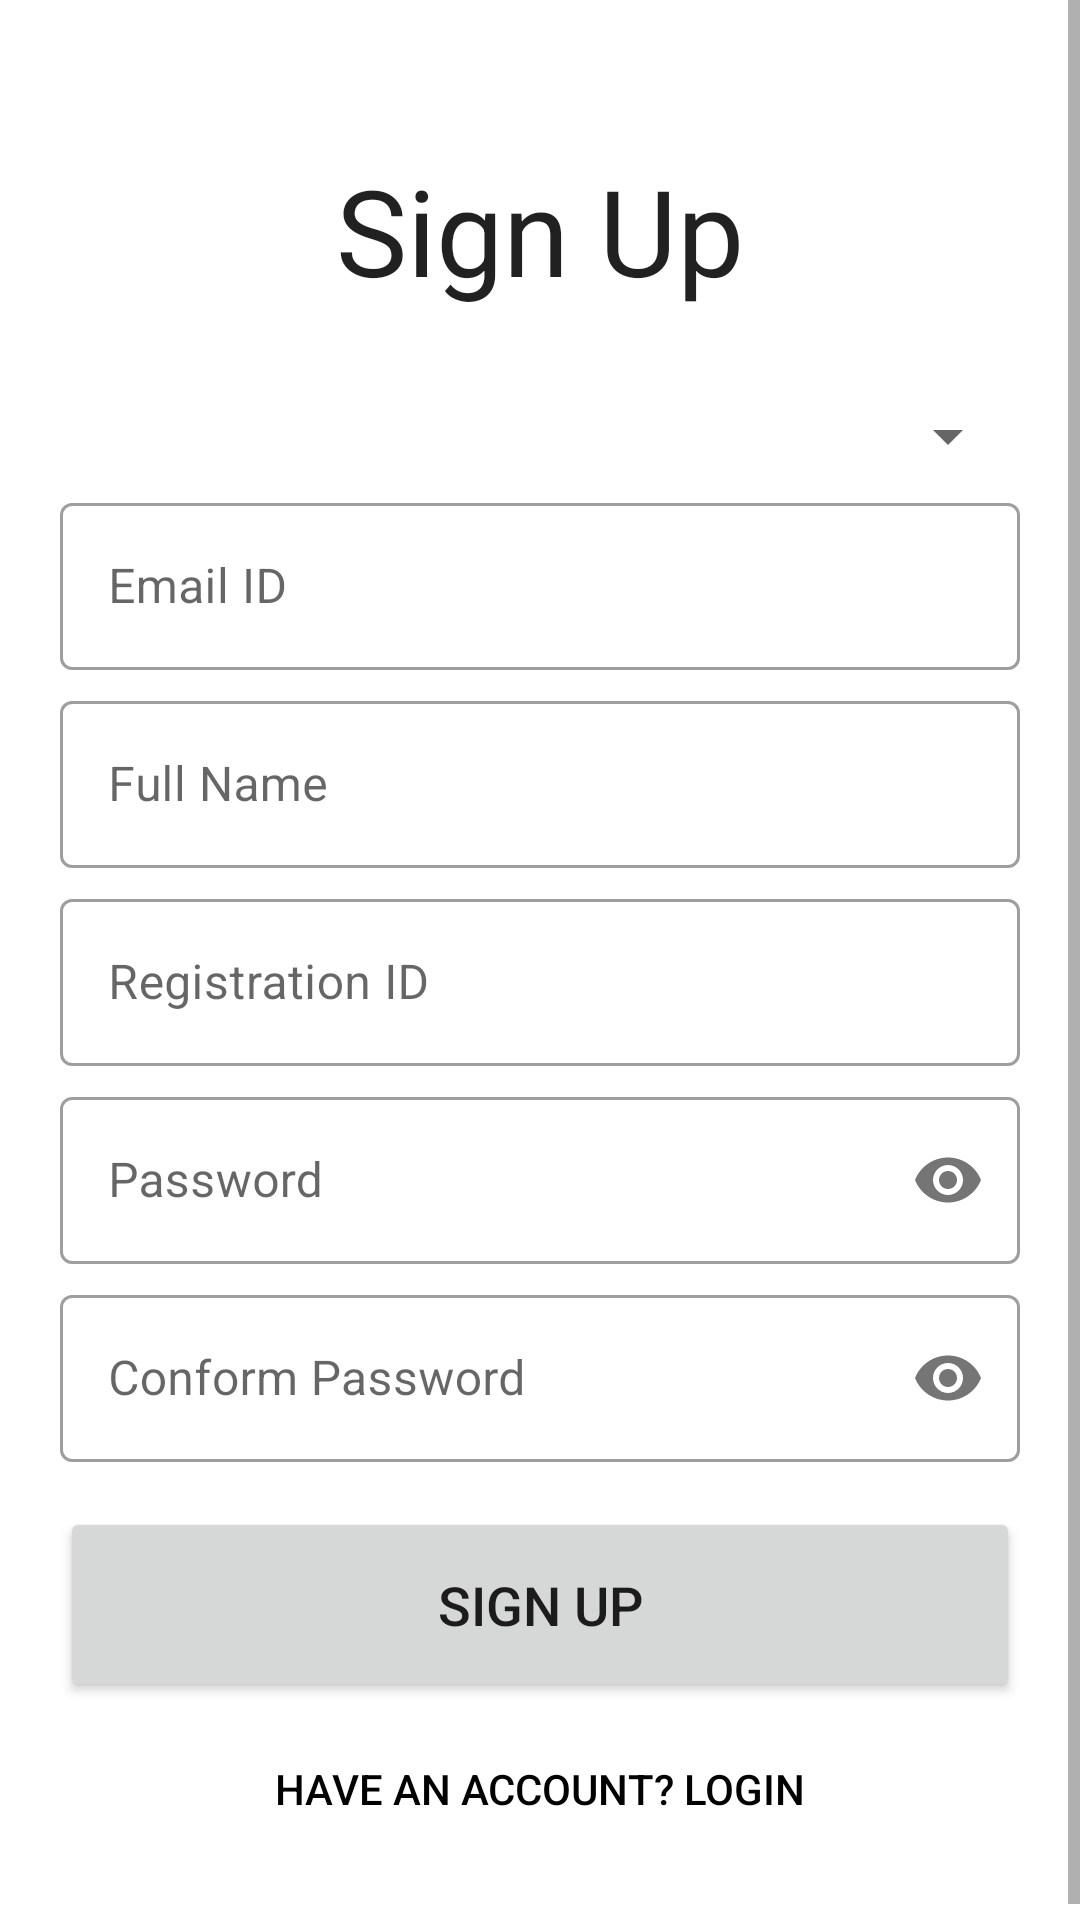

Write the Android layout XML for this screen, with the resource values it uses.
<!-- AndroidManifest.xml: application theme Theme.Inscription -->
<!-- res/layout/activity_sign_up.xml -->
<?xml version="1.0" encoding="utf-8"?>
<androidx.constraintlayout.widget.ConstraintLayout xmlns:android="http://schemas.android.com/apk/res/android"
    xmlns:app="http://schemas.android.com/apk/res-auto"
    xmlns:tools="http://schemas.android.com/tools"
    android:layout_width="match_parent"
    android:layout_height="match_parent"
    tools:context=".SignUpActivity">

    <ScrollView
        android:layout_width="match_parent"
        android:layout_height="match_parent"
        app:layout_constraintBottom_toBottomOf="parent"
        app:layout_constraintEnd_toEndOf="parent"
        app:layout_constraintStart_toStartOf="parent"
        app:layout_constraintTop_toTopOf="parent"
        tools:ignore="SpeakableTextPresentCheck">

        <LinearLayout
            android:layout_width="match_parent"
            android:layout_height="match_parent"
            android:orientation="vertical"
            android:background="#fff"
            android:padding="20dp">

            <TextView
                android:id="@+id/textViewSignUp"
                android:layout_width="match_parent"
                android:layout_height="wrap_content"
                android:layout_marginTop="30dp"
                android:layout_marginBottom="30dp"
                android:gravity="center"
                android:text="Sign Up"
                android:textAppearance="@style/TextAppearance.AppCompat.Body1"
                android:textSize="40dp" />

            <Spinner
                android:id="@+id/userDropdown"
                android:layout_width="match_parent"
                android:layout_height="wrap_content"
                android:spinnerMode="dropdown"
                android:layout_marginBottom="5dp"/>



            <com.google.android.material.textfield.TextInputLayout
                android:id="@+id/textInputEmail"
                style="@style/Widget.MaterialComponents.TextInputLayout.OutlinedBox"
                android:layout_width="match_parent"
                android:layout_height="wrap_content"
                android:hint="Email ID"
                android:layout_marginBottom="5dp">

                <com.google.android.material.textfield.TextInputEditText
                    android:layout_width="match_parent"
                    android:layout_height="wrap_content" />
            </com.google.android.material.textfield.TextInputLayout>

            <com.google.android.material.textfield.TextInputLayout
                android:id="@+id/textInputName"
                style="@style/Widget.MaterialComponents.TextInputLayout.OutlinedBox"
                android:layout_width="match_parent"
                android:layout_height="wrap_content"
                android:hint="Full Name"
                android:layout_marginBottom="5dp">

                <com.google.android.material.textfield.TextInputEditText
                    android:layout_width="match_parent"
                    android:layout_height="wrap_content" />
            </com.google.android.material.textfield.TextInputLayout>

            <com.google.android.material.textfield.TextInputLayout
                android:id="@+id/textInputRegID"
                style="@style/Widget.MaterialComponents.TextInputLayout.OutlinedBox"
                android:layout_width="match_parent"
                android:layout_height="wrap_content"
                android:hint="Registration ID"
                android:layout_marginBottom="5dp">

                <com.google.android.material.textfield.TextInputEditText
                    android:layout_width="match_parent"
                    android:layout_height="wrap_content" />
            </com.google.android.material.textfield.TextInputLayout>

            <com.google.android.material.textfield.TextInputLayout
                android:id="@+id/textInputSignUpPassword"
                style="@style/Widget.MaterialComponents.TextInputLayout.OutlinedBox"
                android:layout_width="match_parent"
                android:layout_height="wrap_content"
                android:hint="Password"
                app:passwordToggleEnabled="true"
                android:layout_marginBottom="5dp">

                <com.google.android.material.textfield.TextInputEditText
                    android:layout_width="match_parent"
                    android:layout_height="wrap_content"
                    android:inputType="textPassword" />
            </com.google.android.material.textfield.TextInputLayout>

            <com.google.android.material.textfield.TextInputLayout
                android:id="@+id/textInputConformPassword"
                style="@style/Widget.MaterialComponents.TextInputLayout.OutlinedBox"
                android:layout_width="match_parent"
                android:layout_height="wrap_content"
                android:hint="Conform Password"
                app:passwordToggleEnabled="true"
                android:layout_marginBottom="5dp">

                <com.google.android.material.textfield.TextInputEditText
                    android:layout_width="match_parent"
                    android:layout_height="wrap_content"
                    android:inputType="textPassword" />
            </com.google.android.material.textfield.TextInputLayout>

            <Button
                android:id="@+id/buttonSignUp"
                android:layout_width="match_parent"
                android:layout_height="65dp"
                android:layout_marginTop="10dp"
                android:layout_marginBottom="5dp"
                android:text="Sign UP"
                android:textSize="18dp"/>

            <Button
                android:id="@+id/buttonToLogin"
                android:layout_width="match_parent"
                android:layout_height="wrap_content"
                android:layout_marginBottom="5dp"
                android:background="#00000000"
                android:text="Have an account? Login"
                android:textColor="#000"
                android:textSize="14dp" />
        </LinearLayout>
    </ScrollView>
</androidx.constraintlayout.widget.ConstraintLayout>
<!-- resources referenced by this layout -->
<resources>
  <style name="Theme.Inscription" parent="Theme.MaterialComponents.DayNight.DarkActionBar">
          
          <item name="colorPrimary">@color/purple_500</item>
          <item name="colorPrimaryVariant">@color/purple_700</item>
          <item name="colorOnPrimary">@color/white</item>
          
          <item name="colorSecondary">@color/teal_200</item>
          <item name="colorSecondaryVariant">@color/teal_700</item>
          <item name="colorOnSecondary">@color/black</item>
          
          <item name="android:statusBarColor" tools:targetApi="l">?attr/colorPrimaryVariant</item>
          
      </style>
  <color name="purple_500">#FFFFAF1F</color>
  <color name="purple_700">#FF000000</color>
  <color name="white">#FFFFFFFF</color>
  <color name="teal_200">#FF03DAC5</color>
  <color name="teal_700">#FF018786</color>
  <color name="black">#FF000000</color>
</resources>
